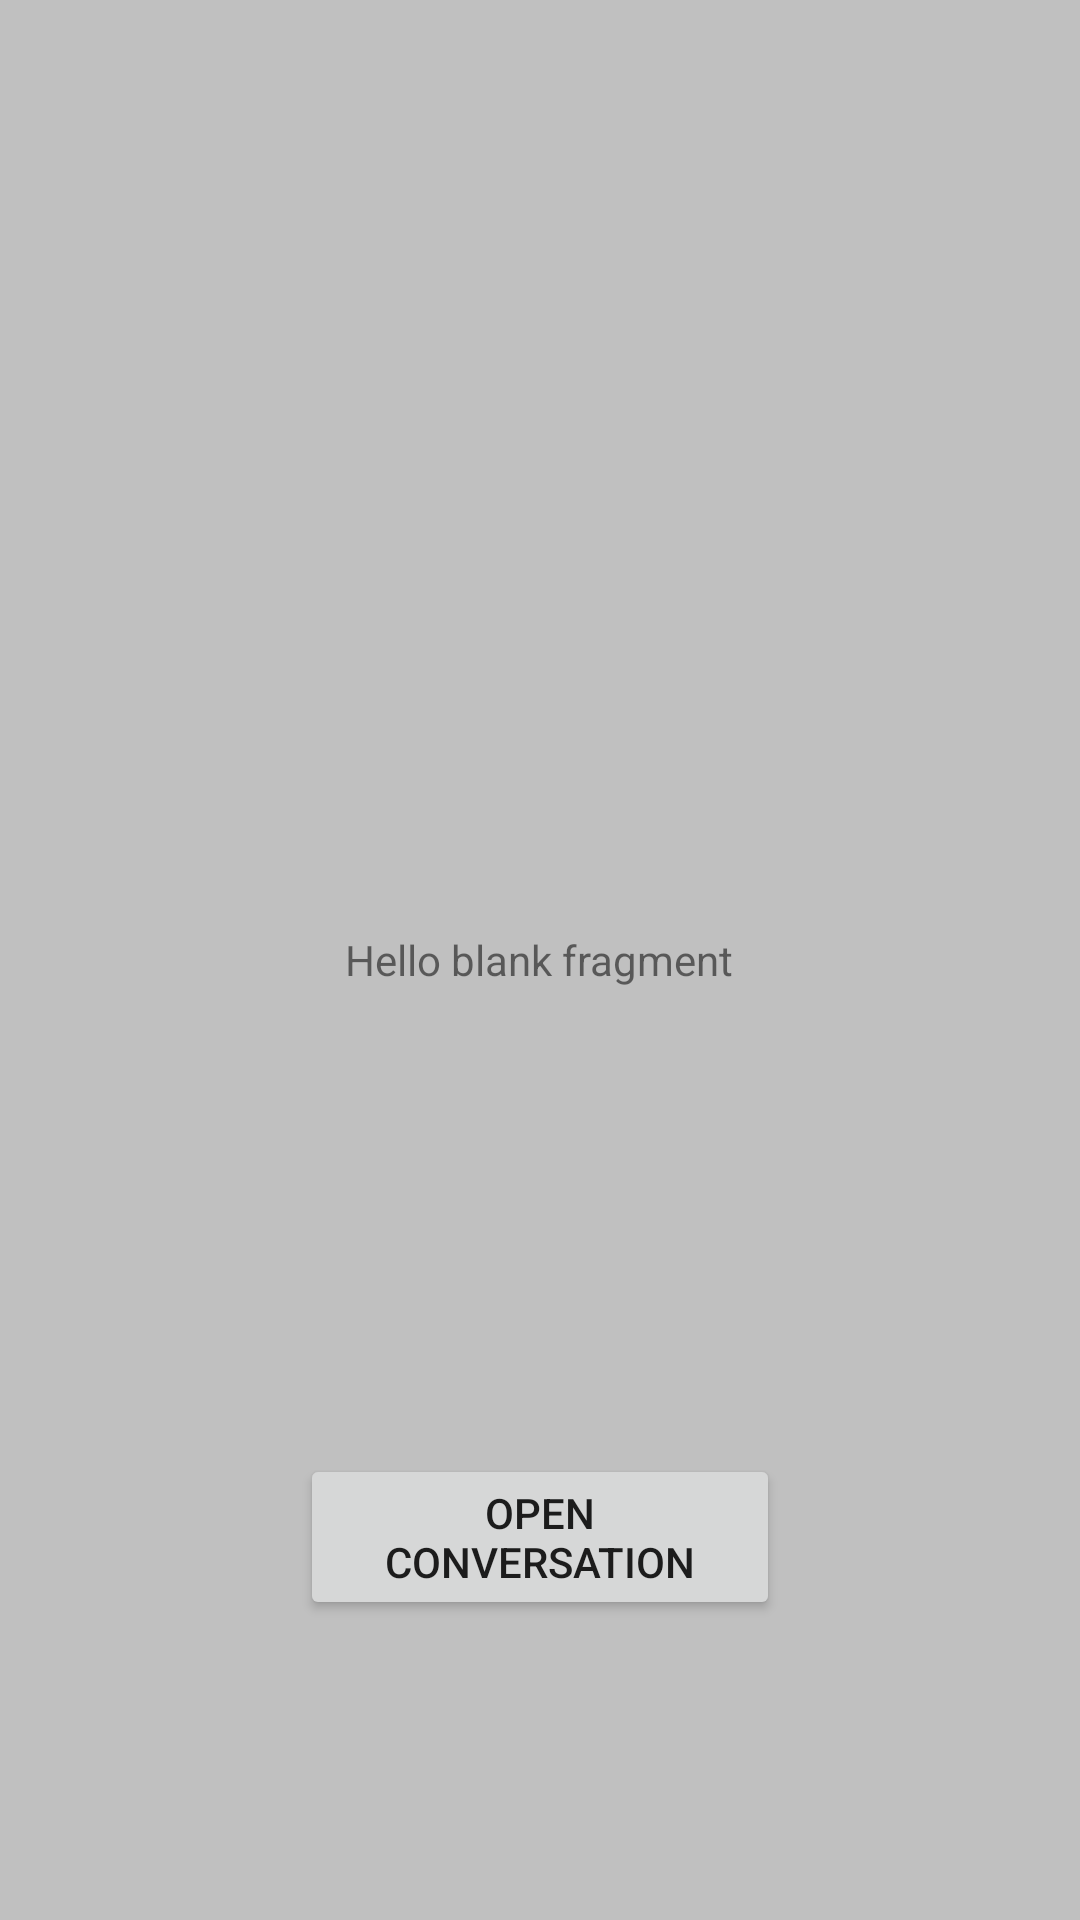

This screen was rendered from an Android layout file. Write that file and the resources it references.
<!-- AndroidManifest.xml: application theme AppTheme -->
<!-- res/layout/fragment_workspace.xml -->
<?xml version="1.0" encoding="utf-8"?>
<layout xmlns:android="http://schemas.android.com/apk/res/android"
    xmlns:app="http://schemas.android.com/apk/res-auto"
    xmlns:tools="http://schemas.android.com/tools"
    tools:context=".pages.workspace.WorkspaceFragment">

    <data>

        <variable
            name="viewModel"
            type="chat.testapp.app.ui.pages.workspace.WorkspaceViewModel" />

    </data>


    <FrameLayout
        android:layout_width="match_parent"
        android:layout_height="match_parent"
        android:background="@color/colorTextInfo">

        <TextView
            android:layout_width="wrap_content"
            android:layout_height="wrap_content"
            android:layout_gravity="center"
            android:text="@string/hello_blank_fragment" />

        <androidx.appcompat.widget.AppCompatButton
            android:id="@+id/conversationButton"
            android:layout_width="wrap_content"
            android:layout_height="wrap_content"
            android:layout_gravity="bottom|center_horizontal"
            android:layout_margin="100dp"
            android:onClick="@{(v)->viewModel.onConversationClick()}"
            android:text="Open conversation" />
    </FrameLayout>
</layout>
<!-- resources referenced by this layout -->
<resources>
  <color name="colorTextInfo">#C0C0C0</color>
  <string name="hello_blank_fragment">Hello blank fragment</string>
  <style name="AppTheme" parent="Theme.AppCompat.Light.NoActionBar">
          <item name="android:windowTranslucentStatus">true</item>
          <item name="colorPrimary">@color/colorPrimary</item>
          <item name="colorPrimaryDark">@color/colorPrimaryDark</item>
          <item name="colorAccent">@color/colorAccent</item>
      </style>
  <color name="colorPrimary">#3F51B5</color>
  <color name="colorPrimaryDark">#303F9F</color>
  <color name="colorAccent">#FF4081</color>
</resources>
